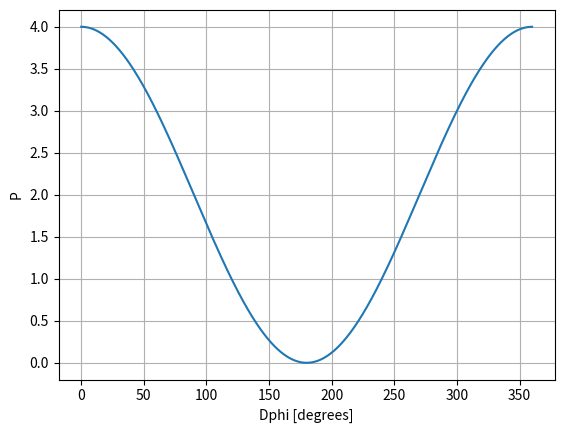

Write the Python code that produced this figure.
import numpy as np
import matplotlib.pyplot as plt

def calc_P(dphi):

    E1 = a 
    E2 = a * np.exp(1j * dphi)    
    E = E1 + E2
    return np.abs(E) ** 2
    
l = 1.55e-6
L1 = l
L2 = l + l / 2
a = 1

phi1 = 2 * np.pi / l * L1
phi2 = 2 * np.pi / l * L2
Dphi = phi2 - phi1
Dphi_deg = Dphi / np.pi * 180
print('Phase difference :', Dphi_deg, 'deg')

E1 = a * np.exp(1j * phi1)
E2 = a * np.exp(1j * phi2)

E = E1 + E2
P = np.abs(E) ** 2

Dphi = np.linspace(0, 2*np.pi, 1000)
Ps = np.zeros(Dphi.size)

i = 0
for dphi in Dphi:
    Ps[i] = calc_P(dphi)
    i += 1

plt.close('all')    
plt.plot(Dphi / np.pi * 180, Ps)
plt.xlabel('Dphi [degrees]')
plt.ylabel('P')  
plt.grid()

 